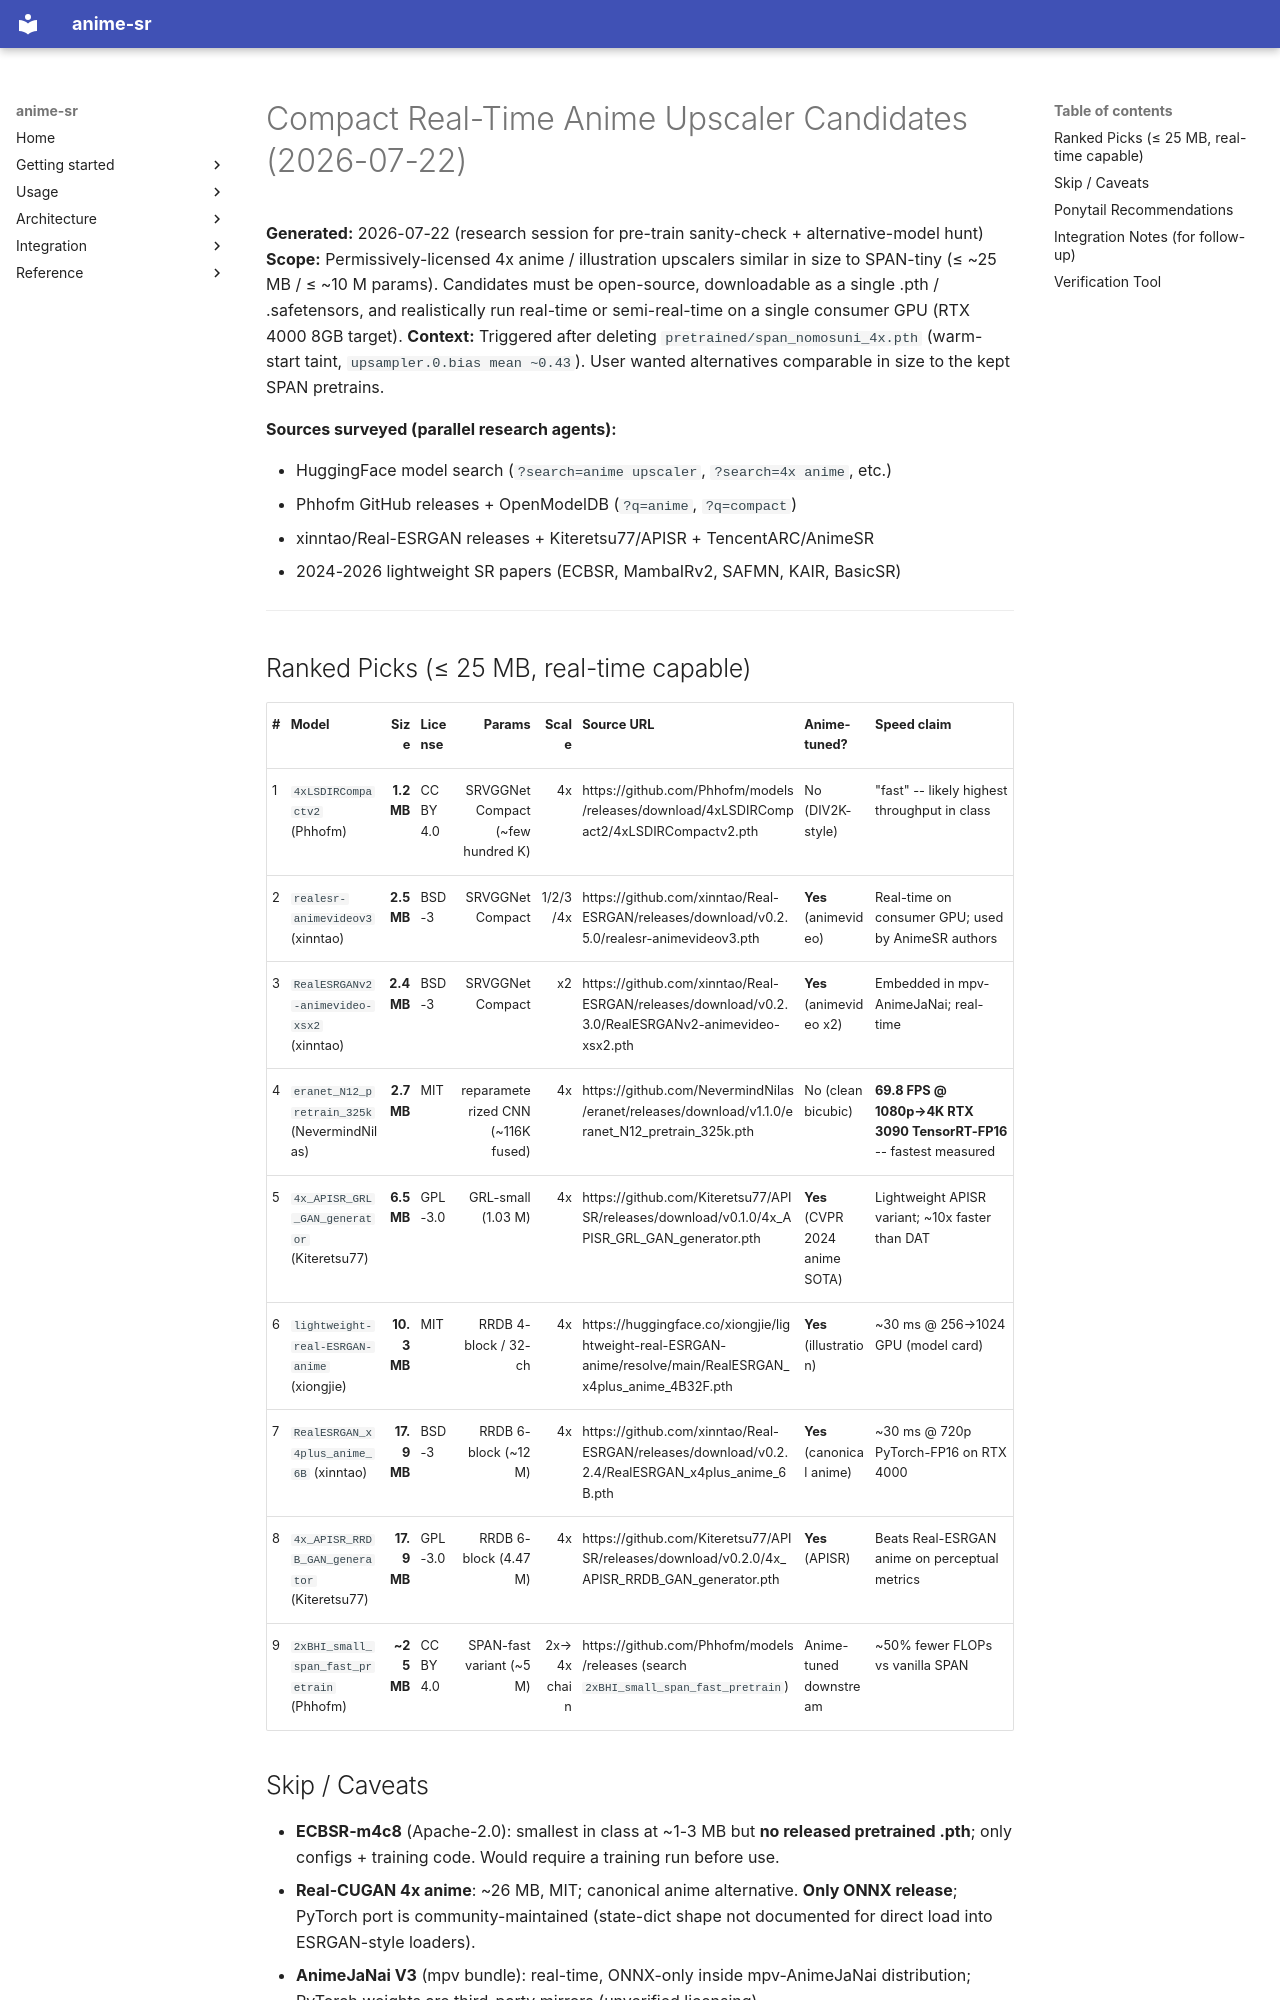

repository: alshahia/upscale_anime · page: survey_2026/compact_realtime_candidates/index.html · generator: mkdocs

# Compact Real-Time Anime Upscaler Candidates (2026-07-22)

**Generated:** 2026-07-22 (research session for pre-train sanity-check + alternative-model hunt)
**Scope:** Permissively-licensed 4x anime / illustration upscalers similar in size to SPAN-tiny (≤ ~25 MB / ≤ ~10 M params). Candidates must be open-source, downloadable as a single .pth / .safetensors, and realistically run real-time or semi-real-time on a single consumer GPU (RTX 4000 8GB target).
**Context:** Triggered after deleting `pretrained/span_nomosuni_4x.pth` (warm-start taint, `upsampler.0.bias mean ~0.43`). User wanted alternatives comparable in size to the kept SPAN pretrains.

**Sources surveyed (parallel research agents):**

- HuggingFace model search (`?search=anime upscaler`, `?search=4x anime`, etc.)
- Phhofm GitHub releases + OpenModelDB (`?q=anime`, `?q=compact`)
- xinntao/Real-ESRGAN releases + Kiteretsu77/APISR + TencentARC/AnimeSR
- 2024-2026 lightweight SR papers (ECBSR, MambaIRv2, SAFMN, KAIR, BasicSR)

---

## Ranked Picks (≤ 25 MB, real-time capable)

| # | Model | Size | License | Params | Scale | Source URL | Anime-tuned? | Speed claim |
|---|---|---:|---|---:|---:|---|---|---|
| 1 | `4xLSDIRCompactv2` (Phhofm) | **1.2 MB** | CC BY 4.0 | SRVGGNetCompact (~few hundred K) | 4x | https://github.com/Phhofm/models/releases/download/4xLSDIRCompact2/4xLSDIRCompactv2.pth | No (DIV2K-style) | "fast" -- likely highest throughput in class |
| 2 | `realesr-animevideov3` (xinntao) | **2.5 MB** | BSD-3 | SRVGGNetCompact | 1/2/3/4x | https://github.com/xinntao/Real-ESRGAN/releases/download/v0.2.5.0/realesr-animevideov3.pth | **Yes** (animevideo) | Real-time on consumer GPU; used by AnimeSR authors |
| 3 | `RealESRGANv2-animevideo-xsx2` (xinntao) | **2.4 MB** | BSD-3 | SRVGGNetCompact | x2 | https://github.com/xinntao/Real-ESRGAN/releases/download/v0.2.3.0/RealESRGANv2-animevideo-xsx2.pth | **Yes** (animevideo x2) | Embedded in mpv-AnimeJaNai; real-time |
| 4 | `eranet_N12_pretrain_325k` (NevermindNilas) | **2.7 MB** | MIT | reparameterized CNN (~116K fused) | 4x | https://github.com/NevermindNilas/eranet/releases/download/v1.1.0/eranet_N12_pretrain_325k.pth | No (clean bicubic) | **69.8 FPS @ 1080p→4K RTX 3090 TensorRT-FP16** -- fastest measured |
| 5 | `4x_APISR_GRL_GAN_generator` (Kiteretsu77) | **6.5 MB** | GPL-3.0 | GRL-small (1.03 M) | 4x | https://github.com/Kiteretsu77/APISR/releases/download/v0.1.0/4x_APISR_GRL_GAN_generator.pth | **Yes** (CVPR 2024 anime SOTA) | Lightweight APISR variant; ~10x faster than DAT |
| 6 | `lightweight-real-ESRGAN-anime` (xiongjie) | **10.3 MB** | MIT | RRDB 4-block / 32-ch | 4x | https://huggingface.co/xiongjie/lightweight-real-ESRGAN-anime/resolve/main/RealESRGAN_x4plus_anime_4B32F.pth | **Yes** (illustration) | ~30 ms @ 256→1024 GPU (model card) |
| 7 | `RealESRGAN_x4plus_anime_6B` (xinntao) | **17.9 MB** | BSD-3 | RRDB 6-block (~12 M) | 4x | https://github.com/xinntao/Real-ESRGAN/releases/download/v0.2.2.4/RealESRGAN_x4plus_anime_6B.pth | **Yes** (canonical anime) | ~30 ms @ 720p PyTorch-FP16 on RTX 4000 |
| 8 | `4x_APISR_RRDB_GAN_generator` (Kiteretsu77) | **17.9 MB** | GPL-3.0 | RRDB 6-block (4.47 M) | 4x | https://github.com/Kiteretsu77/APISR/releases/download/v0.2.0/4x_APISR_RRDB_GAN_generator.pth | **Yes** (APISR) | Beats Real-ESRGAN anime on perceptual metrics |
| 9 | `2xBHI_small_span_fast_pretrain` (Phhofm) | **~25 MB** | CC BY 4.0 | SPAN-fast variant (~5 M) | 2x→4x chain | https://github.com/Phhofm/models/releases (search `2xBHI_small_span_fast_pretrain`) | Anime-tuned downstream | ~50% fewer FLOPs vs vanilla SPAN |
